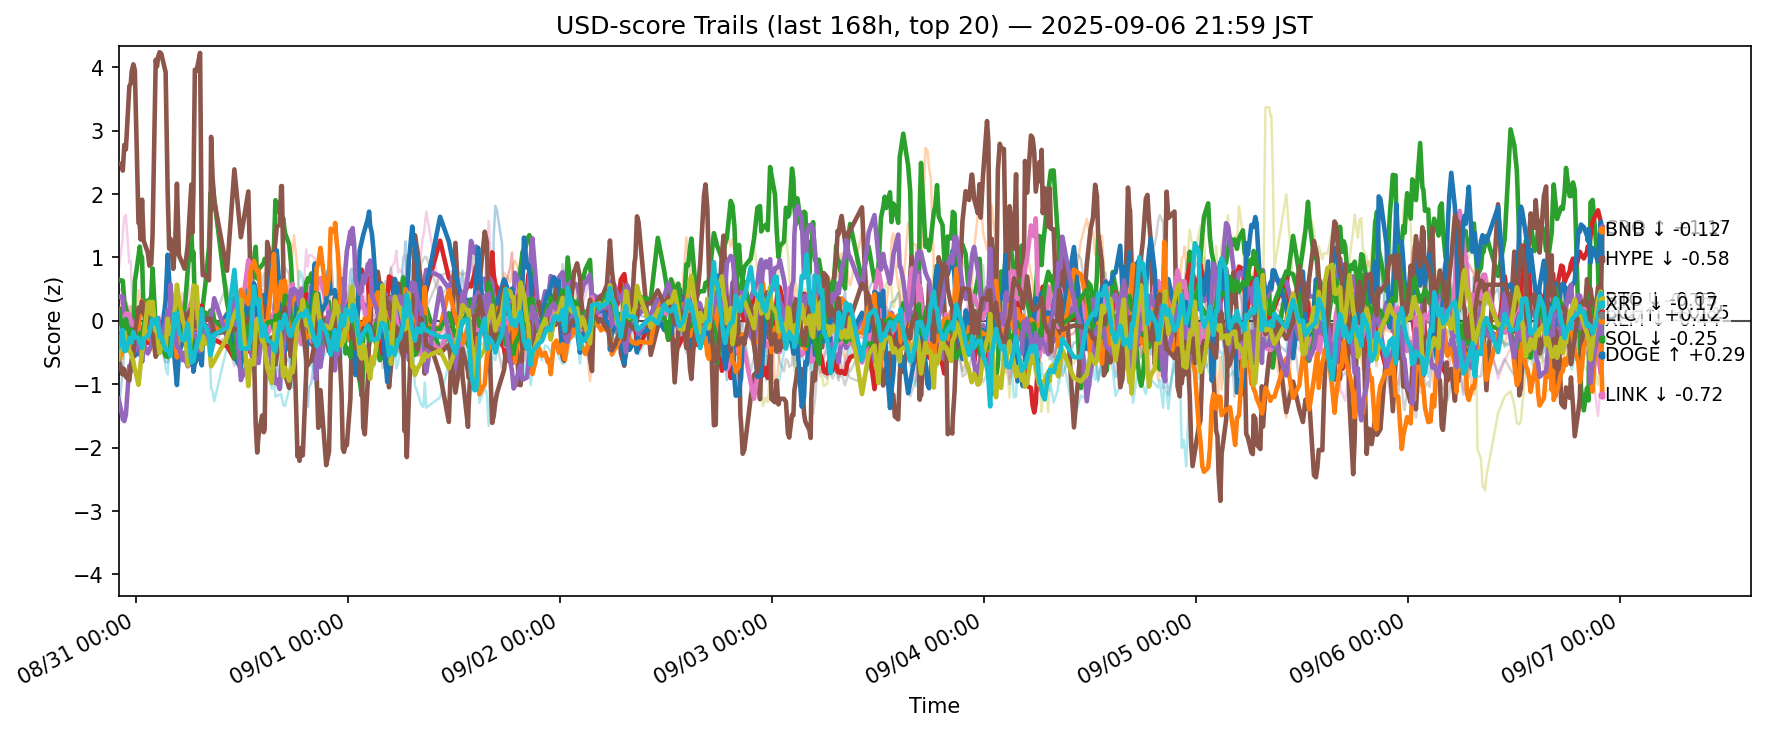

Values plotted in this chart, from the file beside it:
ts, side, symbol, score
2025-08-30 13:00:46.980521+00:00, usd, ADA, -1.473
2025-08-30 13:00:46.980521+00:00, usd, AVAX, -0.288
2025-08-30 13:00:46.980521+00:00, usd, BCH, 0.6508
2025-08-30 13:00:46.980521+00:00, usd, BNB, 0.1895
2025-08-30 13:00:46.980521+00:00, usd, BTC, 0.3753
2025-08-30 13:00:46.980521+00:00, usd, CRO, 2.482
2025-08-30 13:00:46.980521+00:00, usd, DOGE, 0.01015
2025-08-30 13:00:46.980521+00:00, usd, ETH, 0.2081
2025-08-30 13:00:46.980521+00:00, usd, HBAR, -0.8404
2025-08-30 13:00:46.980521+00:00, usd, HYPE, 0.11
2025-08-30 13:00:46.980521+00:00, usd, LINK, -0.6502
2025-08-30 13:00:46.980521+00:00, usd, LTC, 0.1837
2025-08-30 13:00:46.980521+00:00, usd, SHIB, 0.3816
2025-08-30 13:00:46.980521+00:00, usd, SOL, -1.228
2025-08-30 13:00:46.980521+00:00, usd, SUI, -0.5951
2025-08-30 13:00:46.980521+00:00, usd, TON, 0.7824
2025-08-30 13:00:46.980521+00:00, usd, TRX, 0.4499
2025-08-30 13:00:46.980521+00:00, usd, UNI, 0.2209
2025-08-30 13:00:46.980521+00:00, usd, XLM, -0.6075
2025-08-30 13:00:46.980521+00:00, usd, XRP, -0.4179
2025-08-30 13:27:39.322841+00:00, usd, ADA, -0.8145
2025-08-30 13:27:39.322841+00:00, usd, AVAX, -0.5528
2025-08-30 13:27:39.322841+00:00, usd, BCH, 0.6257
2025-08-30 13:27:39.322841+00:00, usd, BNB, 0.1899
2025-08-30 13:27:39.322841+00:00, usd, BTC, 0.3913
2025-08-30 13:27:39.322841+00:00, usd, CRO, 2.471
2025-08-30 13:27:39.322841+00:00, usd, DOGE, -0.218
2025-08-30 13:27:39.322841+00:00, usd, ETH, 0.07476
2025-08-30 13:27:39.322841+00:00, usd, HBAR, -0.8568
2025-08-30 13:27:39.322841+00:00, usd, HYPE, -0.1075
2025-08-30 13:27:39.322841+00:00, usd, LINK, -0.4639
2025-08-30 13:27:39.322841+00:00, usd, LTC, -0.08368
2025-08-30 13:27:39.322841+00:00, usd, SHIB, 0.2309
2025-08-30 13:27:39.322841+00:00, usd, SOL, -1.515
2025-08-30 13:27:39.322841+00:00, usd, SUI, -0.8429
2025-08-30 13:27:39.322841+00:00, usd, TON, 1.266
2025-08-30 13:27:39.322841+00:00, usd, TRX, 0.5319
2025-08-30 13:27:39.322841+00:00, usd, UNI, -0.006659
2025-08-30 13:27:39.322841+00:00, usd, XLM, -0.2337
2025-08-30 13:27:39.322841+00:00, usd, XRP, -0.1425
2025-08-30 13:29:34.000662+00:00, usd, ADA, -0.8315
2025-08-30 13:29:34.000662+00:00, usd, AVAX, -0.5991
2025-08-30 13:29:34.000662+00:00, usd, BCH, 0.6339
2025-08-30 13:29:34.000662+00:00, usd, BNB, 0.1487
2025-08-30 13:29:34.000662+00:00, usd, BTC, 0.3479
2025-08-30 13:29:34.000662+00:00, usd, CRO, 2.371
2025-08-30 13:29:34.000662+00:00, usd, DOGE, 0.05833
2025-08-30 13:29:34.000662+00:00, usd, ETH, 0.01168
2025-08-30 13:29:34.000662+00:00, usd, HBAR, -0.7991
2025-08-30 13:29:34.000662+00:00, usd, HYPE, -0.1308
2025-08-30 13:29:34.000662+00:00, usd, LINK, -0.4861
2025-08-30 13:29:34.000662+00:00, usd, LTC, -0.09928
2025-08-30 13:29:34.000662+00:00, usd, SHIB, 0.2199
2025-08-30 13:29:34.000662+00:00, usd, SOL, -1.555
2025-08-30 13:29:34.000662+00:00, usd, SUI, -0.7495
2025-08-30 13:29:34.000662+00:00, usd, TON, 1.384
2025-08-30 13:29:34.000662+00:00, usd, TRX, 0.5099
2025-08-30 13:29:34.000662+00:00, usd, UNI, -0.03026
2025-08-30 13:29:34.000662+00:00, usd, XLM, -0.2801
2025-08-30 13:29:34.000662+00:00, usd, XRP, -0.1813
... 12,600 more rows
